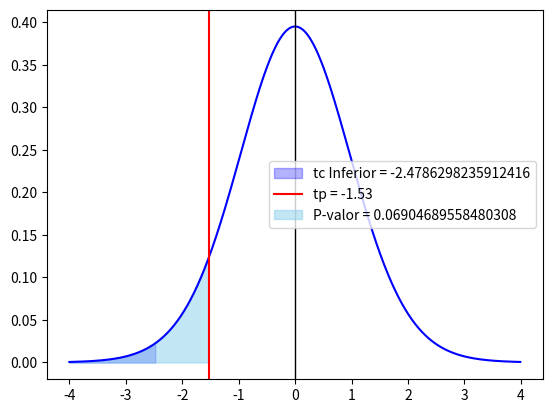

This chart was generated by the following Python code:
import numpy as np
import matplotlib.pyplot as plt
from scipy.stats import t

# Definir los grados de libertad
gl = 26
alpha = 0.01
t_prueba = -1.53

# Crear un conjunto de valores x en el rango de -4 a 4 con incrementos de 0.1
x = np.arange(-4, 4, 0.01)

# Definir el valor crítico
t_critico = t.ppf(alpha, gl)

# Crear la figura y los ejes
fig, ax = plt.subplots()

# Graficar la función de densidad de probabilidad
ax.plot(x, t.pdf(x, gl), 'blue')

# Graficar la línea vertical
ax.axvline(x=0, color='black', linewidth = 1)

# Sombrear el área a la izquierda del valor crítico
plt.fill_between(x, 0, t.pdf(x, gl), where=x<=t_critico, color='blue', alpha=0.3, label = "tc Inferior = {}".format(t_critico))

# Graficar la línea vertical
ax.axvline(x=t_prueba, color='red', label="tp = {}".format(t_prueba))

# Calcula el P-valor
p_valor = t.cdf(t_prueba, gl)

# Sombrea el area del P-valor sin mezclar con el area de la cola
plt.fill_between(x, 0, t.pdf(x, gl), where=x<=t_prueba, color='skyblue', alpha=0.5, label = "P-valor = {}".format(p_valor))

plt.legend()
plt.show()